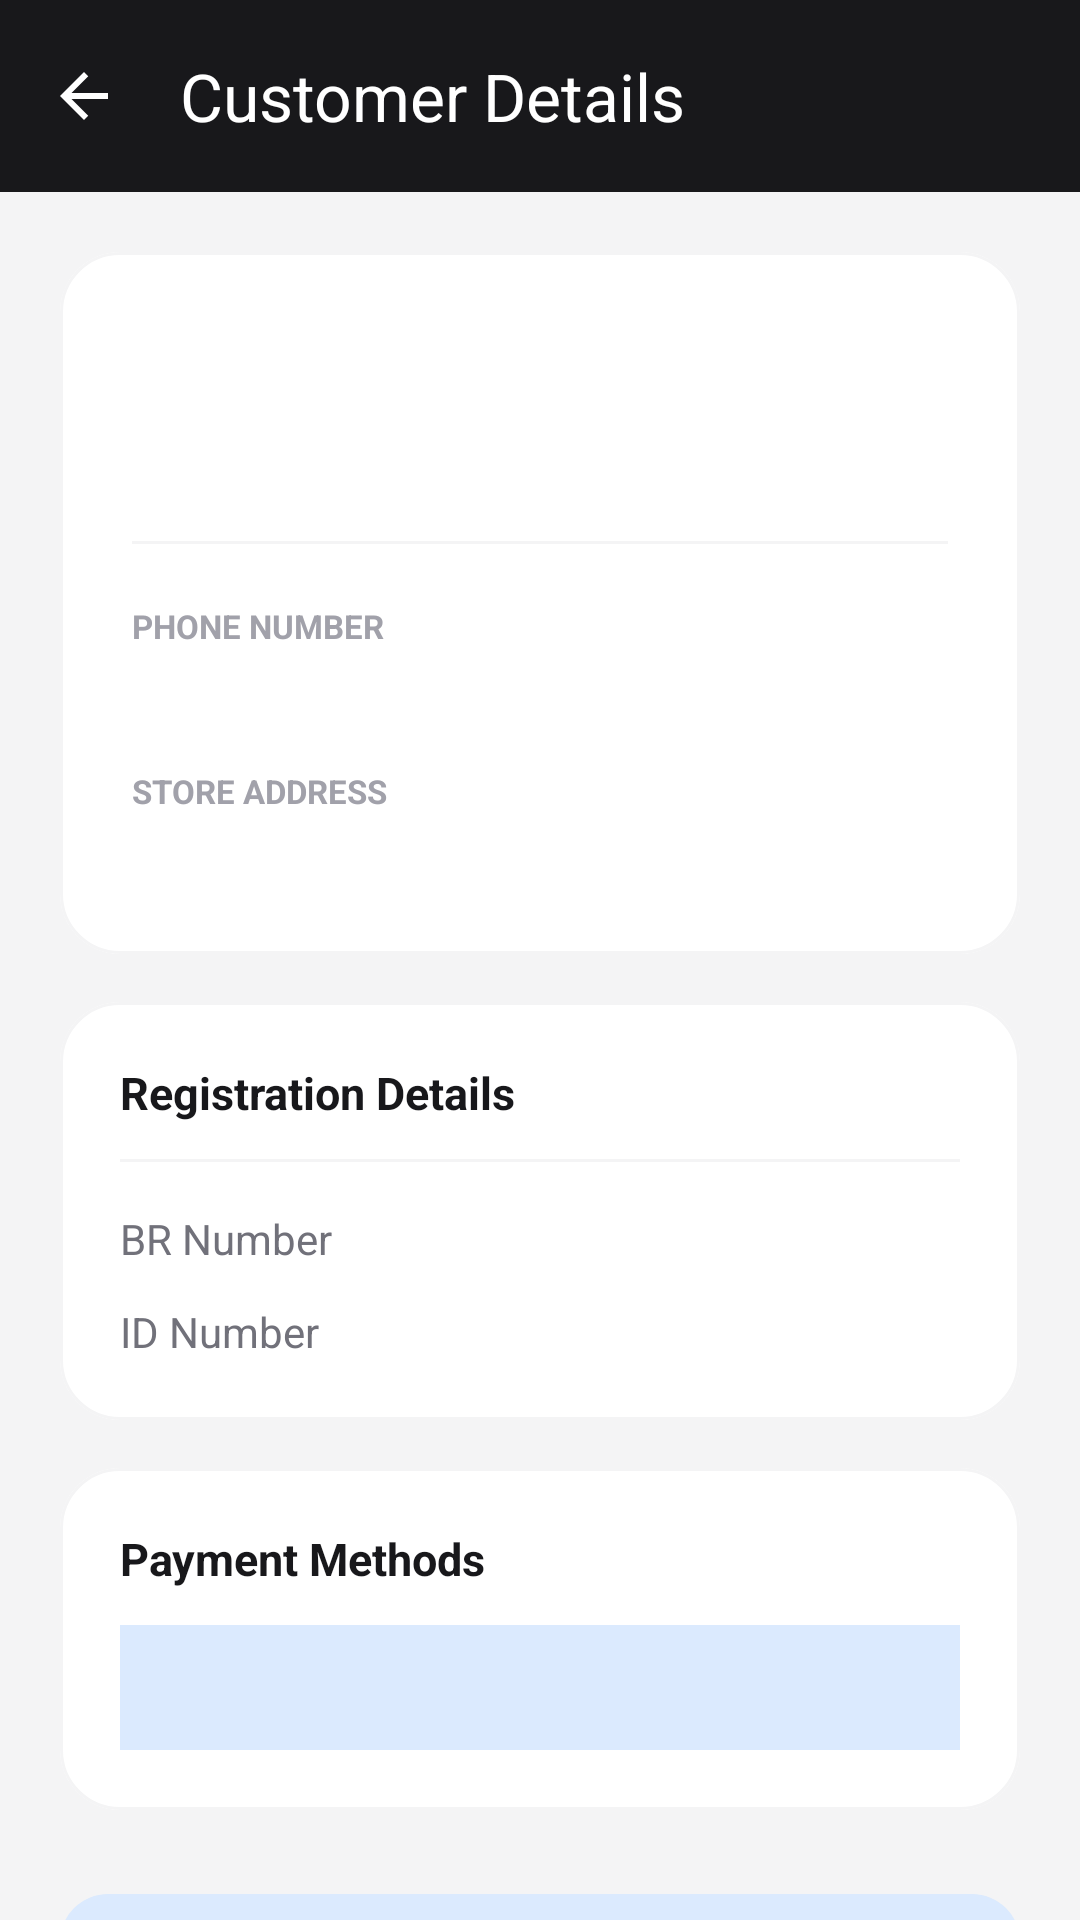

This screen was rendered from an Android layout file. Write that file and the resources it references.
<!-- AndroidManifest.xml: application theme Theme.AgencyApp -->
<!-- res/layout/activity_customer_detail.xml -->
<?xml version="1.0" encoding="utf-8"?>
<androidx.coordinatorlayout.widget.CoordinatorLayout xmlns:android="http://schemas.android.com/apk/res/android"
    xmlns:app="http://schemas.android.com/apk/res-auto"
    xmlns:tools="http://schemas.android.com/tools"
    android:layout_width="match_parent"
    android:layout_height="match_parent"
    android:background="@color/background">

    <com.google.android.material.appbar.AppBarLayout
        android:layout_width="match_parent"
        android:layout_height="wrap_content"
        app:elevation="0dp">

        <com.google.android.material.appbar.MaterialToolbar
            android:id="@+id/toolbar"
            android:layout_width="match_parent"
            android:layout_height="?attr/actionBarSize"
            android:background="@color/primary"
            app:navigationIcon="@drawable/ic_arrow_back_black_24"
            app:navigationIconTint="@color/white"
            app:title="Customer Details"
            app:titleTextColor="@color/white" />
    </com.google.android.material.appbar.AppBarLayout>

    <androidx.core.widget.NestedScrollView
        android:layout_width="match_parent"
        android:layout_height="match_parent"
        android:fillViewport="true"
        app:layout_behavior="@string/appbar_scrolling_view_behavior">

        <LinearLayout
            android:layout_width="match_parent"
            android:layout_height="wrap_content"
            android:orientation="vertical"
            android:padding="20dp"
            android:paddingBottom="40dp">

            
            <com.google.android.material.card.MaterialCardView
                android:layout_width="match_parent"
                android:layout_height="wrap_content"
                app:cardBackgroundColor="@color/white"
                app:cardCornerRadius="20dp"
                app:cardElevation="0dp"
                app:strokeColor="@color/slate_100"
                app:strokeWidth="1dp">

                <LinearLayout
                    android:layout_width="match_parent"
                    android:layout_height="wrap_content"
                    android:orientation="vertical"
                    android:padding="24dp">

                    <TextView
                        android:id="@+id/tvBusinessName"
                        android:layout_width="match_parent"
                        android:layout_height="wrap_content"
                        tools:text="ABC Bakery &amp; Sweets"
                        android:textColor="@color/primary"
                        android:textSize="22sp"
                        android:textStyle="bold" />

                    <TextView
                        android:id="@+id/tvContactPerson"
                        android:layout_width="match_parent"
                        android:layout_height="wrap_content"
                        android:layout_marginTop="4dp"
                        tools:text="John Smith (Owner)"
                        android:textColor="@color/slate_500"
                        android:textSize="14sp" />

                    <View
                        android:layout_width="match_parent"
                        android:layout_height="1dp"
                        android:layout_marginTop="20dp"
                        android:background="@color/slate_100" />

                    
                    <LinearLayout
                        android:layout_width="match_parent"
                        android:layout_height="wrap_content"
                        android:layout_marginTop="20dp"
                        android:orientation="vertical">

                        <TextView
                            android:layout_width="wrap_content"
                            android:layout_height="wrap_content"
                            android:text="Phone Number"
                            android:textColor="@color/slate_400"
                            android:textSize="11sp"
                            android:textStyle="bold"
                            android:textAllCaps="true" />

                        <TextView
                            android:id="@+id/tvPhone"
                            android:layout_width="wrap_content"
                            android:layout_height="wrap_content"
                            android:layout_marginTop="4dp"
                            tools:text="+94 77 123 4567"
                            android:textColor="@color/secondary"
                            android:textSize="15sp"
                            android:textStyle="bold" />

                        <TextView
                            android:layout_width="wrap_content"
                            android:layout_height="wrap_content"
                            android:layout_marginTop="16dp"
                            android:text="Store Address"
                            android:textColor="@color/slate_400"
                            android:textSize="11sp"
                            android:textStyle="bold"
                            android:textAllCaps="true" />

                        <TextView
                            android:id="@+id/tvAddress"
                            android:layout_width="match_parent"
                            android:layout_height="wrap_content"
                            android:layout_marginTop="4dp"
                            tools:text="No 123, Main Street, Galle Road, Colombo 03"
                            android:textColor="@color/primary"
                            android:textSize="14sp" />
                    </LinearLayout>
                </LinearLayout>
            </com.google.android.material.card.MaterialCardView>

            
            <com.google.android.material.card.MaterialCardView
                android:layout_width="match_parent"
                android:layout_height="wrap_content"
                android:layout_marginTop="16dp"
                app:cardBackgroundColor="@color/white"
                app:cardCornerRadius="20dp"
                app:cardElevation="0dp"
                app:strokeColor="@color/slate_100"
                app:strokeWidth="1dp">

                <LinearLayout
                    android:layout_width="match_parent"
                    android:layout_height="wrap_content"
                    android:orientation="vertical"
                    android:padding="20dp">

                    <TextView
                        android:layout_width="wrap_content"
                        android:layout_height="wrap_content"
                        android:text="Registration Details"
                        android:textColor="@color/primary"
                        android:textSize="15sp"
                        android:textStyle="bold" />

                    <View
                        android:layout_width="match_parent"
                        android:layout_height="1dp"
                        android:layout_marginTop="12dp"
                        android:background="@color/slate_100" />

                    <RelativeLayout
                        android:layout_width="match_parent"
                        android:layout_height="wrap_content"
                        android:layout_marginTop="16dp">
                        <TextView
                            android:layout_width="wrap_content"
                            android:layout_height="wrap_content"
                            android:text="BR Number"
                            android:textColor="@color/slate_500" />
                        <TextView
                            android:id="@+id/tvBrNumber"
                            android:layout_width="wrap_content"
                            android:layout_height="wrap_content"
                            android:layout_alignParentEnd="true"
                            tools:text="BR-998877"
                            android:textColor="@color/primary"
                            android:textStyle="bold" />
                    </RelativeLayout>

                    <RelativeLayout
                        android:layout_width="match_parent"
                        android:layout_height="wrap_content"
                        android:layout_marginTop="12dp">
                        <TextView
                            android:layout_width="wrap_content"
                            android:layout_height="wrap_content"
                            android:text="ID Number"
                            android:textColor="@color/slate_500" />
                        <TextView
                            android:id="@+id/tvIdNumber"
                            android:layout_width="wrap_content"
                            android:layout_height="wrap_content"
                            android:layout_alignParentEnd="true"
                            tools:text="881234567V"
                            android:textColor="@color/primary"
                            android:textStyle="bold" />
                    </RelativeLayout>
                </LinearLayout>
            </com.google.android.material.card.MaterialCardView>

            
            <com.google.android.material.card.MaterialCardView
                android:layout_width="match_parent"
                android:layout_height="wrap_content"
                android:layout_marginTop="16dp"
                app:cardBackgroundColor="@color/white"
                app:cardCornerRadius="20dp"
                app:cardElevation="0dp"
                app:strokeColor="@color/slate_100"
                app:strokeWidth="1dp">

                <LinearLayout
                    android:layout_width="match_parent"
                    android:layout_height="wrap_content"
                    android:orientation="vertical"
                    android:padding="20dp">

                    <TextView
                        android:layout_width="wrap_content"
                        android:layout_height="wrap_content"
                        android:text="Payment Methods"
                        android:textColor="@color/primary"
                        android:textSize="15sp"
                        android:textStyle="bold" />

                    <TextView
                        android:id="@+id/tvPaymentMethods"
                        android:layout_width="match_parent"
                        android:layout_height="wrap_content"
                        android:layout_marginTop="12dp"
                        android:background="@color/info_container"
                        android:padding="12dp"
                        tools:text="CASH, CREDIT, CHEQUE"
                        android:textColor="@color/on_info_container"
                        android:textSize="13sp"
                        android:textStyle="bold" />
                </LinearLayout>
            </com.google.android.material.card.MaterialCardView>

            <com.google.android.material.button.MaterialButton
                android:id="@+id/btn_view_invoices"
                style="@style/Widget.Material3.Button.TonalButton"
                android:layout_width="match_parent"
                android:layout_height="60dp"
                android:layout_marginTop="24dp"
                android:text="@string/view_customer_invoices"
                app:cornerRadius="16dp"
                app:icon="@drawable/ic_dashboard_invoices"
                app:iconGravity="textEnd" />

        </LinearLayout>
    </androidx.core.widget.NestedScrollView>

</androidx.coordinatorlayout.widget.CoordinatorLayout>
<!-- resources referenced by this layout -->
<resources>
  <color name="background">#f4f4f5</color>
  <color name="info_container">#dbeafe</color>
  <color name="on_info_container">#1e3a8a</color>
  <color name="primary">#18181b</color>
  <color name="secondary">#2563eb</color>
  <color name="slate_100">@color/zinc_100</color>
  <color name="slate_400">@color/zinc_400</color>
  <color name="slate_500">@color/zinc_500</color>
  <color name="white">#FFFFFF</color>
  <!-- drawable ic_dashboard_invoices (drawable) -->
  <vector xmlns:android="http://schemas.android.com/apk/res/android"
      android:width="24dp"
      android:height="24dp"
      android:viewportWidth="24"
      android:viewportHeight="24">
      <path
          android:fillColor="#FF000000"
          android:pathData="M14,2H6C4.89,2 4,2.9 4,4V20C4,21.11 4.89,22 6,22H18C19.11,22 20,21.11 20,20V8L14,2M13,9V3.5L18.5,9H13Z" />
  </vector>
  <style name="Theme.AgencyApp" parent="Base.Theme.AgencyApp" />
  <color name="zinc_100">#f4f4f5</color>
  <color name="zinc_400">#a1a1aa</color>
  <color name="zinc_500">#71717a</color>
  <color name="on_primary">#FFFFFF</color>
  <color name="on_secondary">#FFFFFF</color>
  <color name="secondary_dark">#1d4ed8</color>
  <color name="surface">#FFFFFF</color>
  <color name="on_surface">#09090b</color>
  <color name="surface_variant">#e4e4e7</color>
  <color name="on_surface_variant">#52525b</color>
  <style name="ThemeOverlay.AgencyApp.MaterialAlertDialog" parent="ThemeOverlay.Material3.MaterialAlertDialog">
          <item name="shapeAppearance">@style/ShapeAppearance.AgencyApp.MediumComponent</item>
          <item name="colorSurface">@color/surface</item>
          <item name="materialAlertDialogTitleTextStyle">@style/TextAppearance.AgencyApp.TitleMedium</item>
      </style>
  <style name="ShapeAppearance.AgencyApp.MediumComponent" parent="ShapeAppearance.Material3.MediumComponent">
          <item name="cornerSize">@dimen/radius_md</item>
      </style>
  <style name="Widget.AgencyApp.MaterialCardView" parent="Widget.Material3.CardView.Elevated">
          <item name="cardElevation">3dp</item>
          <item name="strokeColor">@color/card_border</item>
          <item name="strokeWidth">1dp</item>
          <item name="shapeAppearance">@style/ShapeAppearance.AgencyApp.MediumComponent</item>
      </style>
  <style name="TextAppearance.AgencyApp.HeadlineLarge" parent="TextAppearance.Material3.HeadlineLarge">
          <item name="android:textColor">@color/on_background</item>
          <item name="android:textStyle">bold</item>
          <item name="android:textSize">32sp</item>
      </style>
  <style name="TextAppearance.AgencyApp.TitleMedium" parent="TextAppearance.Material3.TitleMedium">
          <item name="android:textColor">@color/on_surface</item>
          <item name="android:textStyle">bold</item>
          <item name="android:textSize">18sp</item>
      </style>
  <style name="TextAppearance.AgencyApp.BodyLarge" parent="TextAppearance.Material3.BodyLarge">
          <item name="android:textColor">@color/on_surface_variant</item>
          <item name="android:textSize">16sp</item>
      </style>
  <dimen name="radius_md">14dp</dimen>
  <color name="card_border">@color/zinc_200</color>
  <color name="on_background">#09090b</color>
  <color name="zinc_200">#e4e4e7</color>
</resources>
